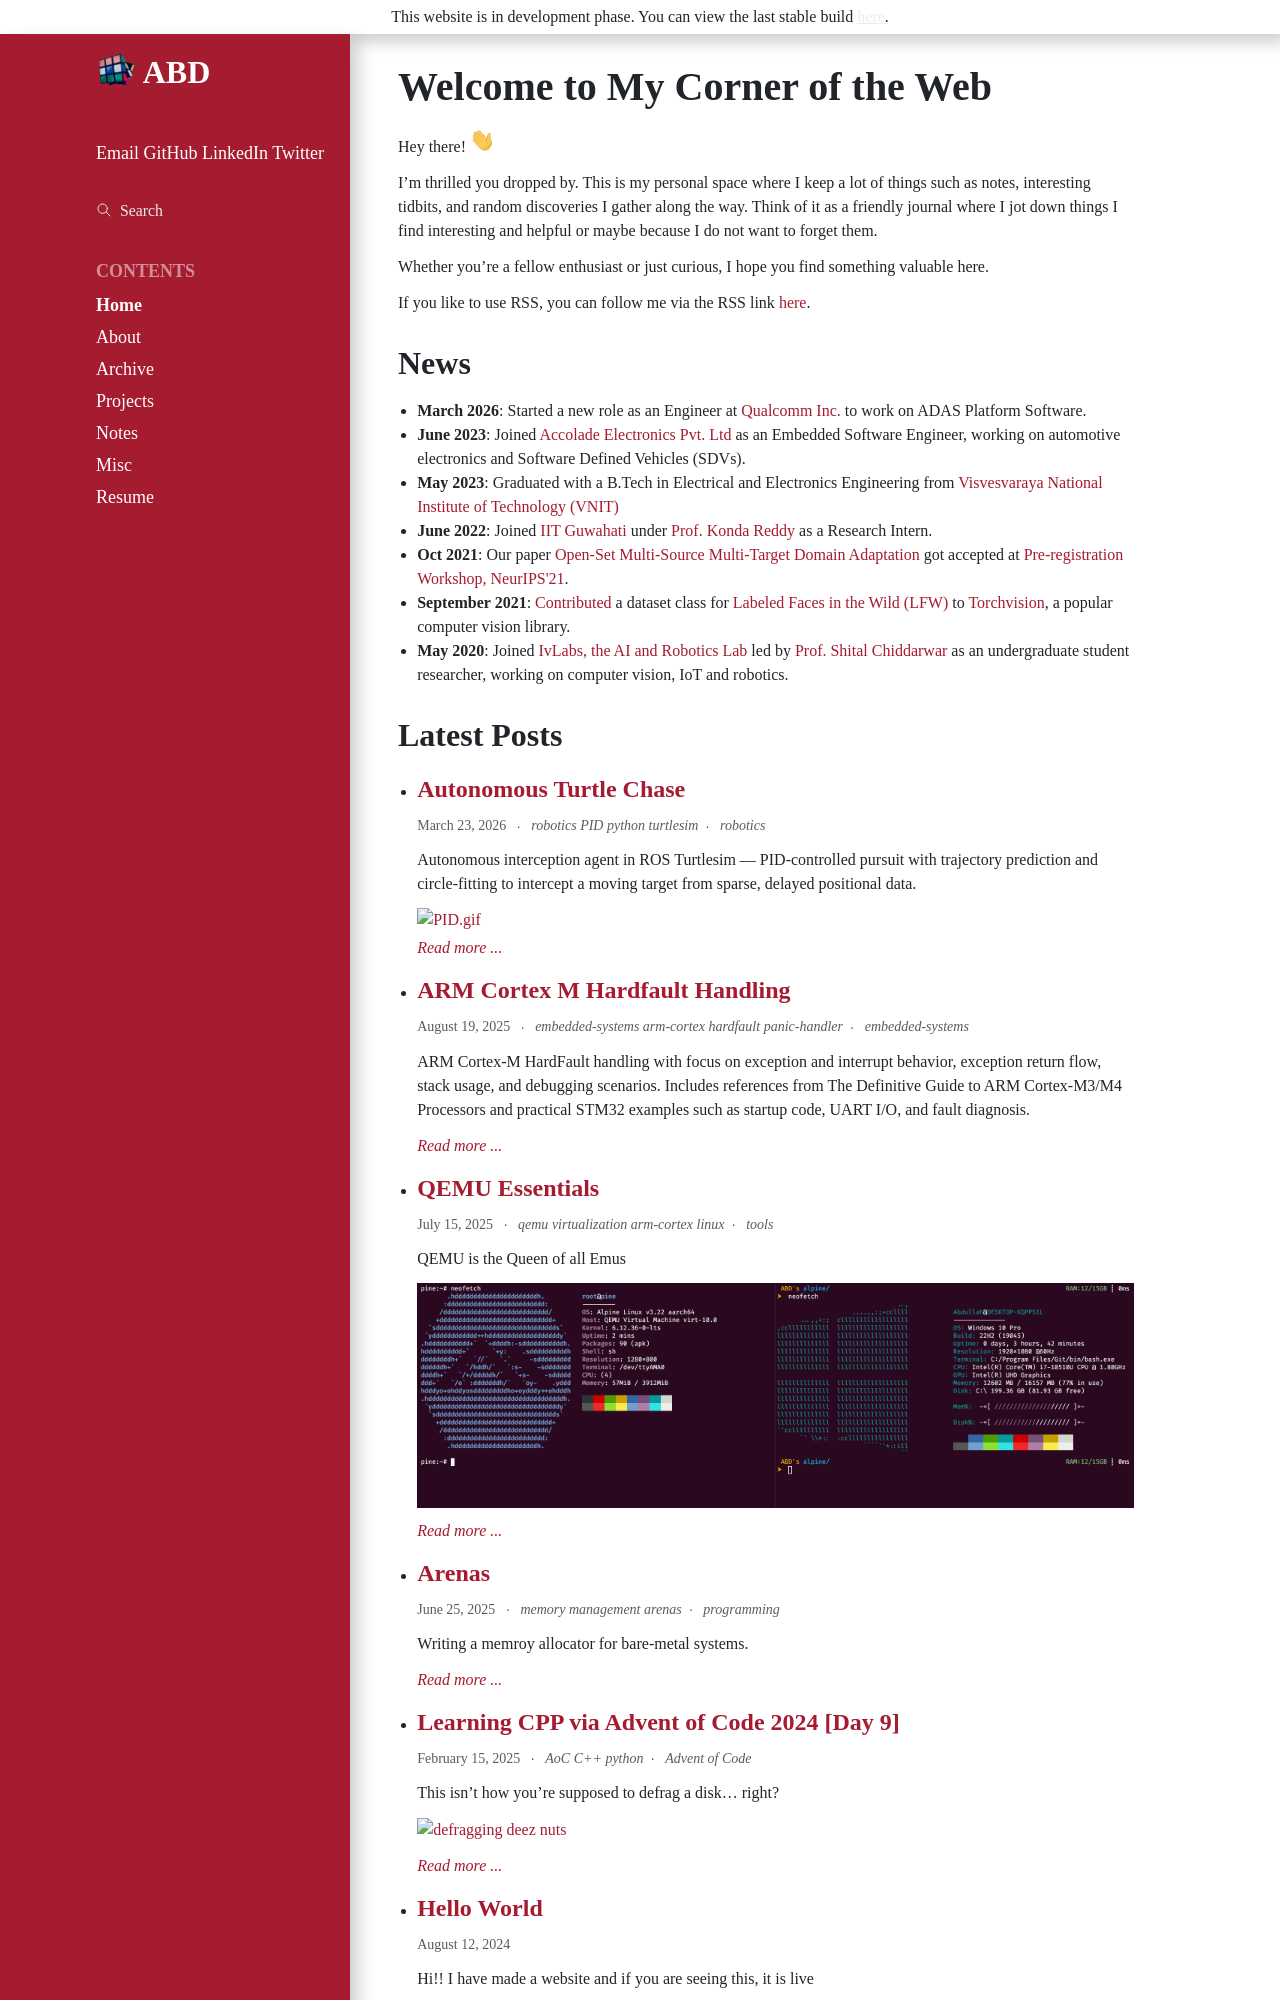

repository: ABD-01/ABD-01.github.io · page: index.html · generator: sphinx

---
hide-toc: true
---


# Welcome to My Corner of the Web

```{toctree}
---
maxdepth: 2
caption: Contents
hidden:
---

Home <self>
About <about>
Archive <archive>
Projects <projects>
Notes <notes>
Misc <misc>
Resume <resume>
```

Hey there! <img src="/_static/images/Hi.gif" style="height: 1.5em;"> 

I'm thrilled you dropped by. This is my personal space where I keep a lot of things such as notes, interesting tidbits, and random discoveries I gather along the way. Think of it as a friendly journal where I jot down things I find interesting and helpful or maybe because I do not want to forget them.

Whether you're a fellow enthusiast or just curious, I hope you find something valuable here. 

If you like to use RSS, you can follow me via the RSS link [here](posts/atom.xml){.external}.


## News

<ul>
   <li data-marker="*">
      <strong>March 2026</strong>: Started a new role as an Engineer at <a href="https://www.qualcomm.com/">Qualcomm Inc.</a> to work on ADAS Platform Software.
   </li>
   <li data-marker="*">
      <strong>June 2023</strong>: Joined <a href="https://accoladeelectronics.com/">Accolade Electronics Pvt. Ltd</a> as an Embedded Software Engineer, working on automotive electronics and Software Defined Vehicles (SDVs).
   </li>
   <li data-marker="*">
      <strong>May 2023</strong>: Graduated with a B.Tech in Electrical and Electronics Engineering from <a href="https://vnit.ac.in/">Visvesvaraya National Institute of Technology (VNIT)</a> 
   </li>
   <li data-marker="*">
      <strong>June 2022</strong>: Joined <a href="https://www.iitg.ac.in/dsai/">IIT Guwahati</a> under <a href="https://krmopuri.github.io/">Prof. Konda Reddy</a> as a Research Intern.
   </li>
   <li data-marker="*">
      <strong>Oct 2021</strong>: Our paper <a href="https://ivlabs.github.io/os-nsmt/">Open-Set Multi-Source Multi-Target Domain Adaptation</a> got accepted at <a href="https://preregister.science/">Pre-registration Workshop, NeurIPS'21</a>.
   </li>
   <li data-marker="*">
      <strong>September 2021</strong>: <a href="https://github.com/pytorch/vision/pull/4255">Contributed</a> a dataset class for <a href="https://paperswithcode.com/dataset/lfw">Labeled Faces in the Wild (LFW)</a> to <a href="https://github.com/pytorch/vision">Torchvision</a>, a popular computer vision library.
   </li>
   <li data-marker="*">
      <strong>May 2020</strong>: Joined <a href="https://ivlabs.in/">IvLabs, the AI and Robotics Lab</a> led by <a href="https://mec.vnit.ac.in/people/sschiddarwar/">Prof. Shital Chiddarwar</a> as an undergraduate student researcher, working on computer vision, IoT and robotics.
   </li>
</ul>


## Latest Posts

```{eval-rst}
.. postlist:: 6
   :date: %A, %B %d, %Y
   :format: {title}
   :author: me
   :excerpts:
   :expand: Read more ...
```
